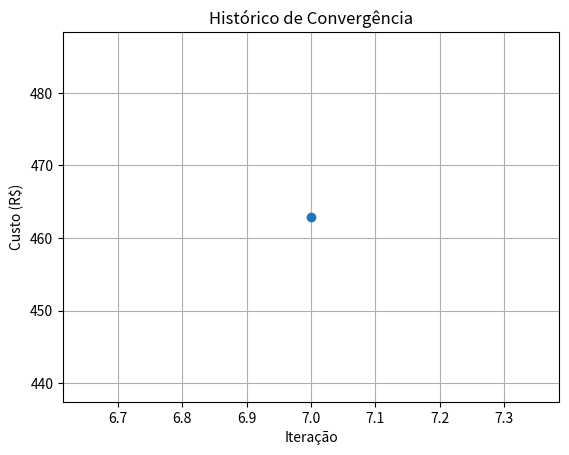

The matplotlib source for this figure:
import numpy as np
from scipy.optimize import minimize
import matplotlib.pyplot as plt

# [redacted]
# [redacted]
# Data: 29/11/2024

# OTIMIZAÇÃO DO CUSTO DE UM PILAR EM CONCRETO ARMADO
# SOB AS VARIÁVEIS BASE E ÁREA DE AÇO

# Dados de entrada:
h = 40           # Altura (cm)
d_linha = 4      # Distância do centro das camadas 1 e nLinha até as bordas (cm)
n_linha = 2      # Número de camadas da armadura
n = np.array([2, 2])  # Número de barras em cada camada

fck = 2          # Resistência característica à compressão do concreto (kN/cm²)
fyk = 50         # Tensão de escoamento característica do aço (kN/cm²)
Es = 21000       # Módulo de elasticidade do aço (kN/cm²)
densidade_aco = 7850  # Densidade do aço (kg/m³)

Nk = 410         # Esforço normal de serviço (kN)
Mk = Nk * 25     # Momento fletor de serviço (kN.cm)

preco_aco = 9.26        # Preço do aço (R$/kg)
preco_concreto = 607.21 # Preço do concreto (R$/m³)

# Resistências de projeto:
fcd = fck / 1.4
Sigmacd = 0.85 * fcd
fyd = fyk / 1.15

# Esforços de projeto:
Nd = 1.4 * Nk
Md = 1.4 * Mk

# Parâmetros geométricos:
delta = d_linha / h
Beta = delta + ((n_linha - np.arange(1, n_linha + 1)) * (1 - 2 * delta) / (n_linha - 1))
d = Beta * h

# Deformações limites:
epsilon_0 = 0.002
epsilon_u = 0.0035
k = 1 - (epsilon_0 / epsilon_u)

# Funções auxiliares:
def calcular_xi(x, h):
    return x / h

def calcular_deformacoes_aco(epsilon_0, xi, Beta, k):
    return epsilon_0 * ((xi - Beta) / (k - xi))

def calcular_tensao_aco(epsilon_s, Es, fyd):
    epsilon_yd = fyd / Es
    return np.where(np.abs(epsilon_s) <= epsilon_yd, Es * epsilon_s, np.sign(epsilon_s) * fyd)

def calcular_nu_mi(Nd, Md, b, h, Sigmacd):
    nu = Nd / (b * h * Sigmacd)
    mi = Md / (b * h**2 * Sigmacd)
    return nu, mi

def calcular_rc_betac(xi):
    rc = min(0.8 * xi, 1)
    Betac = min(0.5 * 0.8 * xi, 0.5)
    return rc, Betac

def calcular_ast(vars, h, fyd, Nd, Md, Sigmacd, epsilon_0, k, n, Beta, Es):
    x, b = vars
    xi = calcular_xi(x, h)
    epsilon_s = calcular_deformacoes_aco(epsilon_0, xi, Beta, k)
    sigma_sd = calcular_tensao_aco(epsilon_s, Es, fyd)
    nu, mi = calcular_nu_mi(Nd, Md, b, h, Sigmacd)
    rc, Betac = calcular_rc_betac(xi)
    SOM1 = np.sum(n * sigma_sd)
    SOM2 = np.sum(n * sigma_sd * Beta)
    omega = (mi - (0.5 * nu) + rc * Betac) * SOM1 + (nu - rc) * SOM2
    return np.abs(omega * b * h * Sigmacd / fyd)

def custo(vars, h, fyd, Nd, Md, Sigmacd, epsilon_0, k, n, Beta, Es, densidade_aco, preco_aco, preco_concreto):
    x, b = vars
    Ast = calcular_ast(vars, h, fyd, Nd, Md, Sigmacd, epsilon_0, k, n, Beta, Es)
    custo_aco = Ast * (1 / 10000) * densidade_aco * preco_aco
    custo_concreto = b * h * (1 / 10000) * preco_concreto
    return custo_aco + custo_concreto

def restricoes(vars, h, fyd, Nd, Md, Sigmacd, epsilon_0, k, n, Beta, Es):
    x, b = vars
    Ast = calcular_ast(vars, h, fyd, Nd, Md, Sigmacd, epsilon_0, k, n, Beta, Es)
    g1 = 0.004 * b * h - Ast
    g2 = Ast - 0.08 * b * h
    return [g1, g2]

# Configuração da otimização:
chute_inicial = [h / 2, 20]  # [x, b]
limites = [(0, None), (19, None)]

resultado = minimize(
    fun=custo,
    x0=chute_inicial,
    args=(h, fyd, Nd, Md, Sigmacd, epsilon_0, k, n, Beta, Es, densidade_aco, preco_aco, preco_concreto),
    method='SLSQP',
    bounds=limites,
    constraints={'type': 'ineq', 'fun': restricoes, 'args': (h, fyd, Nd, Md, Sigmacd, epsilon_0, k, n, Beta, Es)}
)

# Resultados:
if resultado.success:
    print("Otimização bem-sucedida!")
    print(f"Dimensões otimizadas (bxh): {resultado.x[1]:.2f} cm x {h:.2f} cm")
    print(f"Profundidade da linha neutra: {resultado.x[0]:.2f} cm")
    print(f"Custo total: R$ {resultado.fun:.2f}/m")
else:
    print("Otimização falhou!")
    print(resultado.message)

# Visualização do histórico (se necessário):
plt.figure()
plt.title("Histórico de Convergência")
plt.plot(resultado.nit, resultado.fun, '-o')
plt.xlabel("Iteração")
plt.ylabel("Custo (R$)")
plt.grid()
plt.show()
